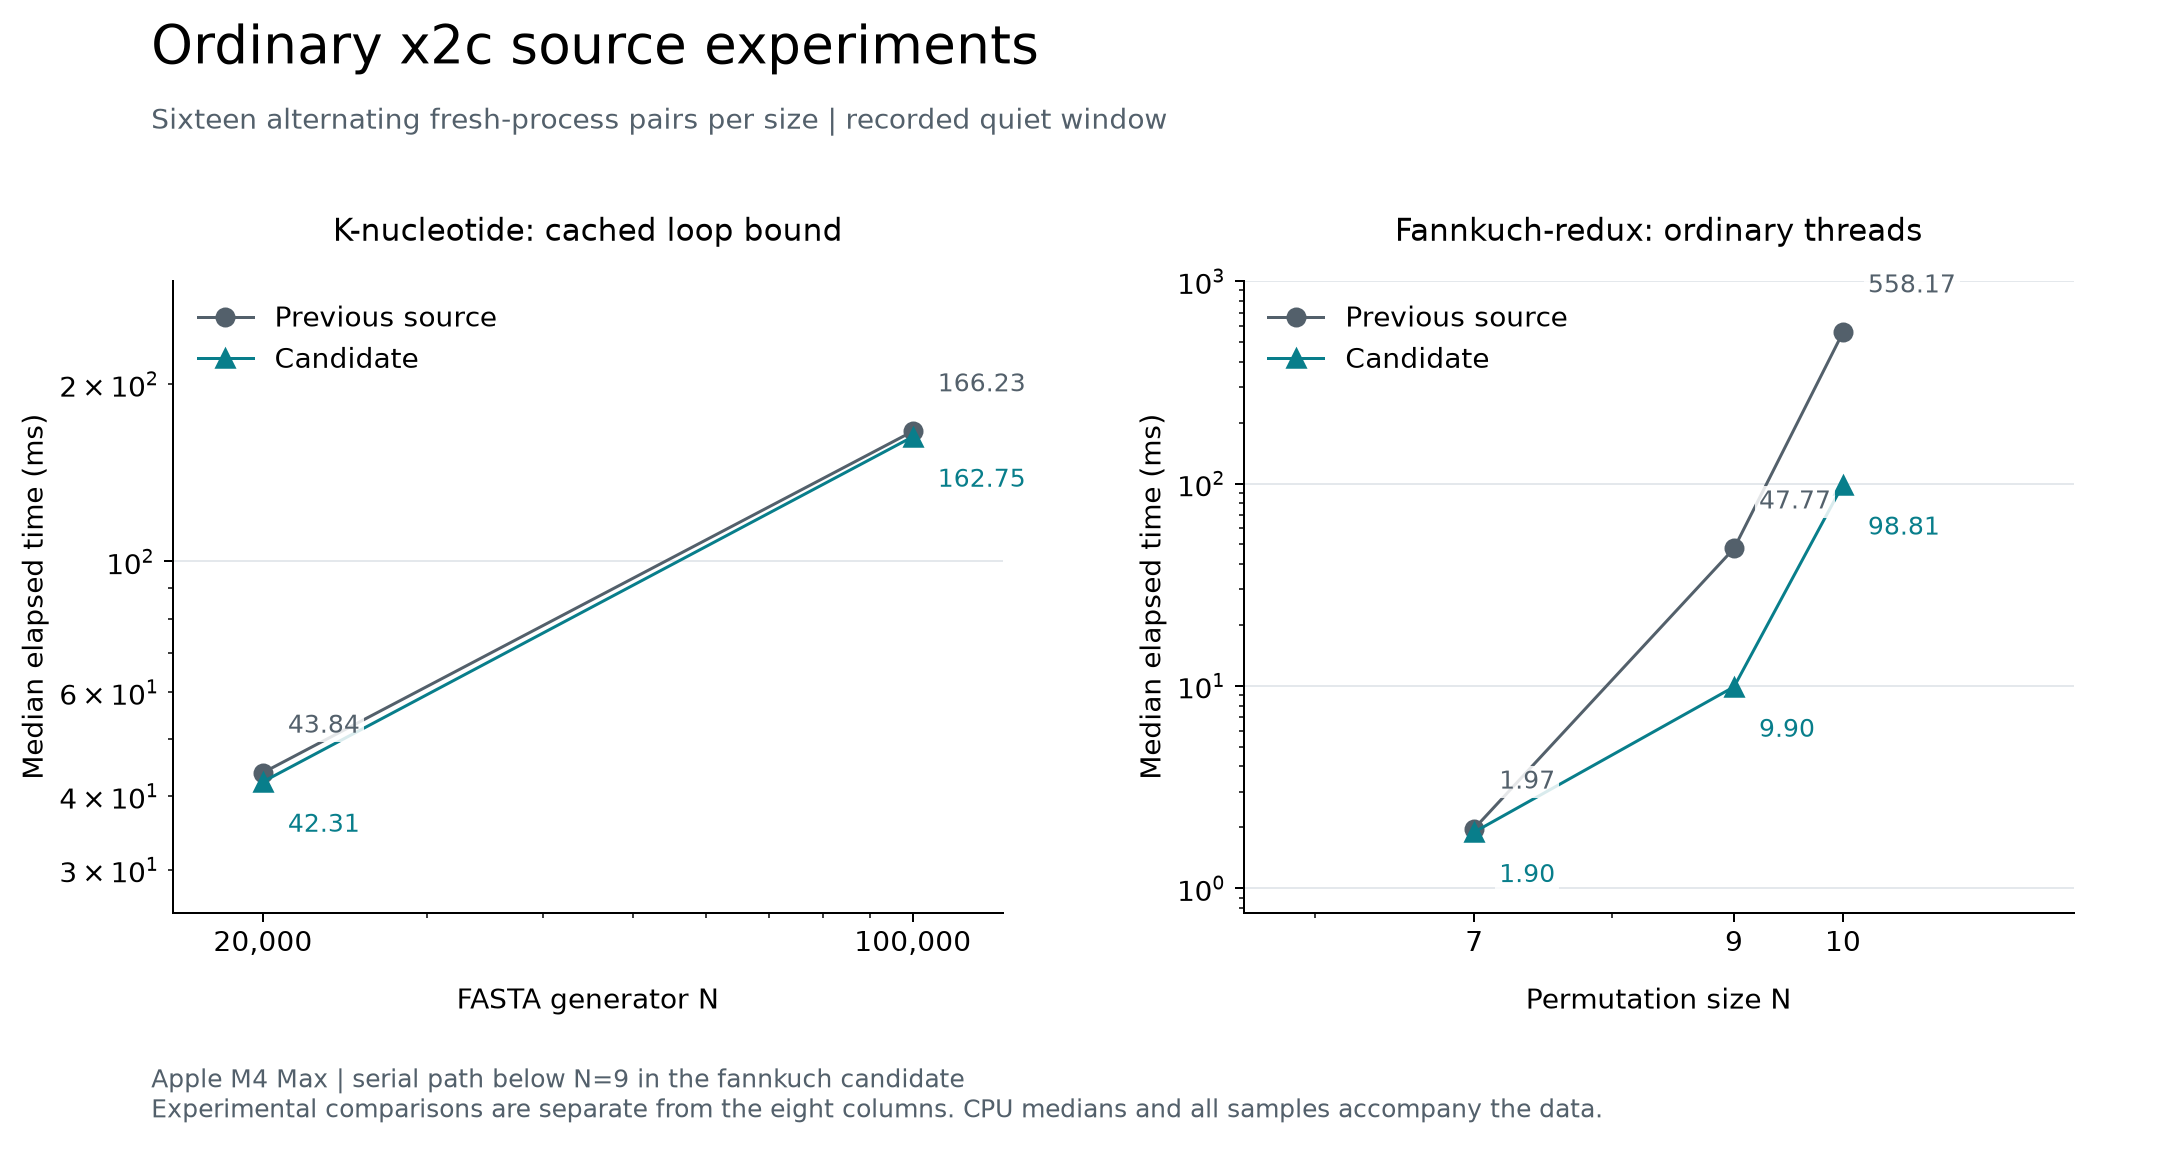

The data file committed next to this chart (first rows):
problem, n, implementation, median_elapsed_ms, median_cpu_ms, candidate_pair_wins, pairs
knucleotide, 20000, knucleotide-before, 43.84, 42.93, 11, 16
knucleotide, 100000, knucleotide-before, 166.2, 165.6, 13, 16
knucleotide, 20000, knucleotide-bound, 42.31, 41.74, 11, 16
knucleotide, 100000, knucleotide-bound, 162.8, 162.1, 13, 16
fannkuchredux, 7, fannkuchredux-before, 1.971, 1.637, 10, 16
fannkuchredux, 9, fannkuchredux-before, 47.77, 47.46, 16, 16
fannkuchredux, 10, fannkuchredux-before, 558.2, 557.7, 16, 16
fannkuchredux, 7, fannkuchredux-parallel, 1.895, 1.58, 10, 16
fannkuchredux, 9, fannkuchredux-parallel, 9.896, 49.42, 16, 16
fannkuchredux, 10, fannkuchredux-parallel, 98.81, 567.9, 16, 16
